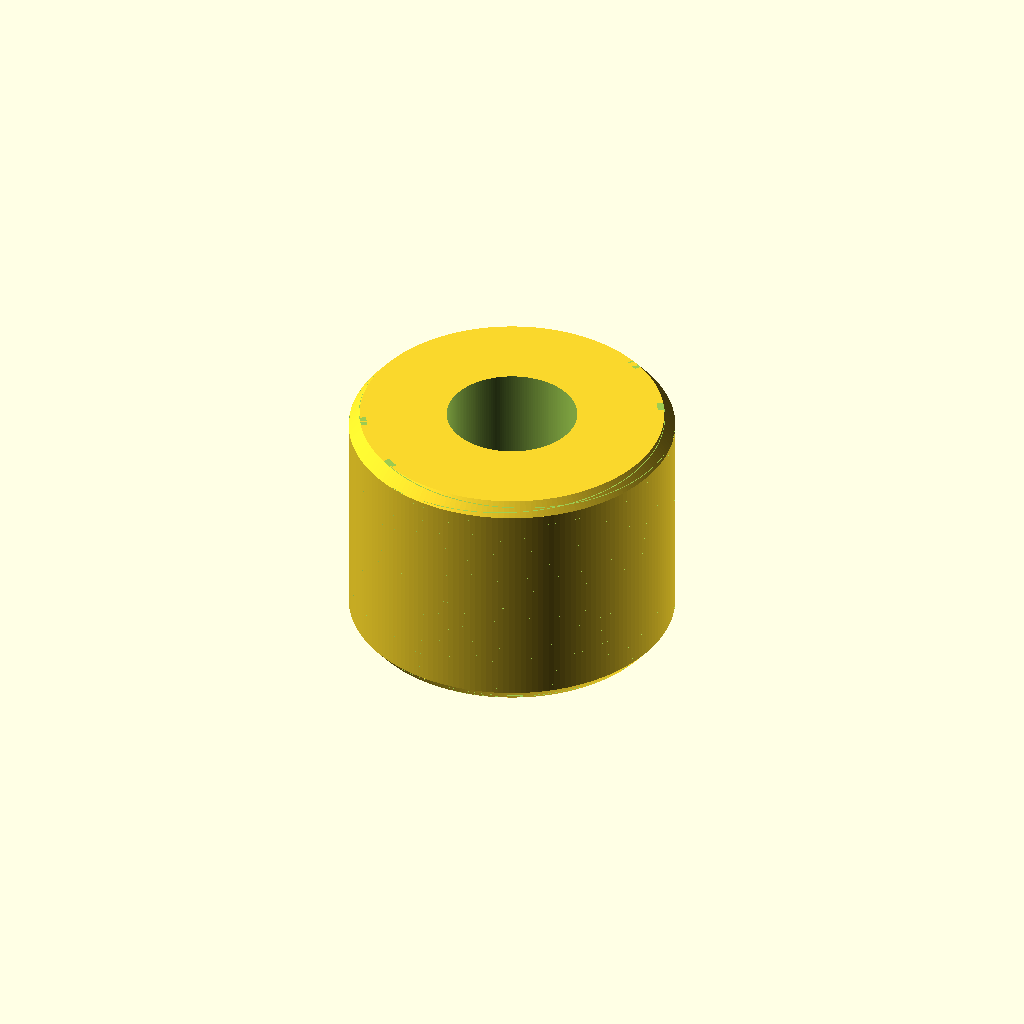
Cell 1: rendered with the file's own defaults.
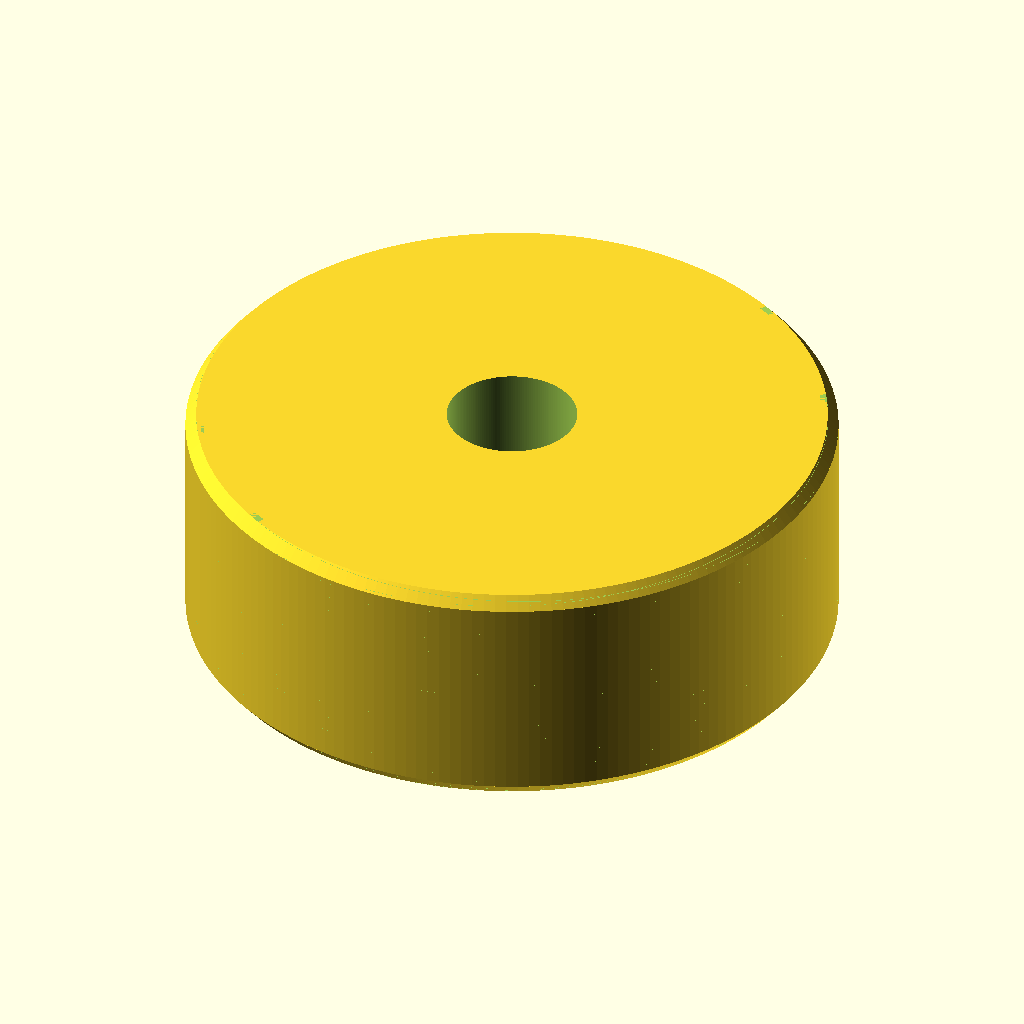
Cell 2: outer_d = 60 (everything else at default).
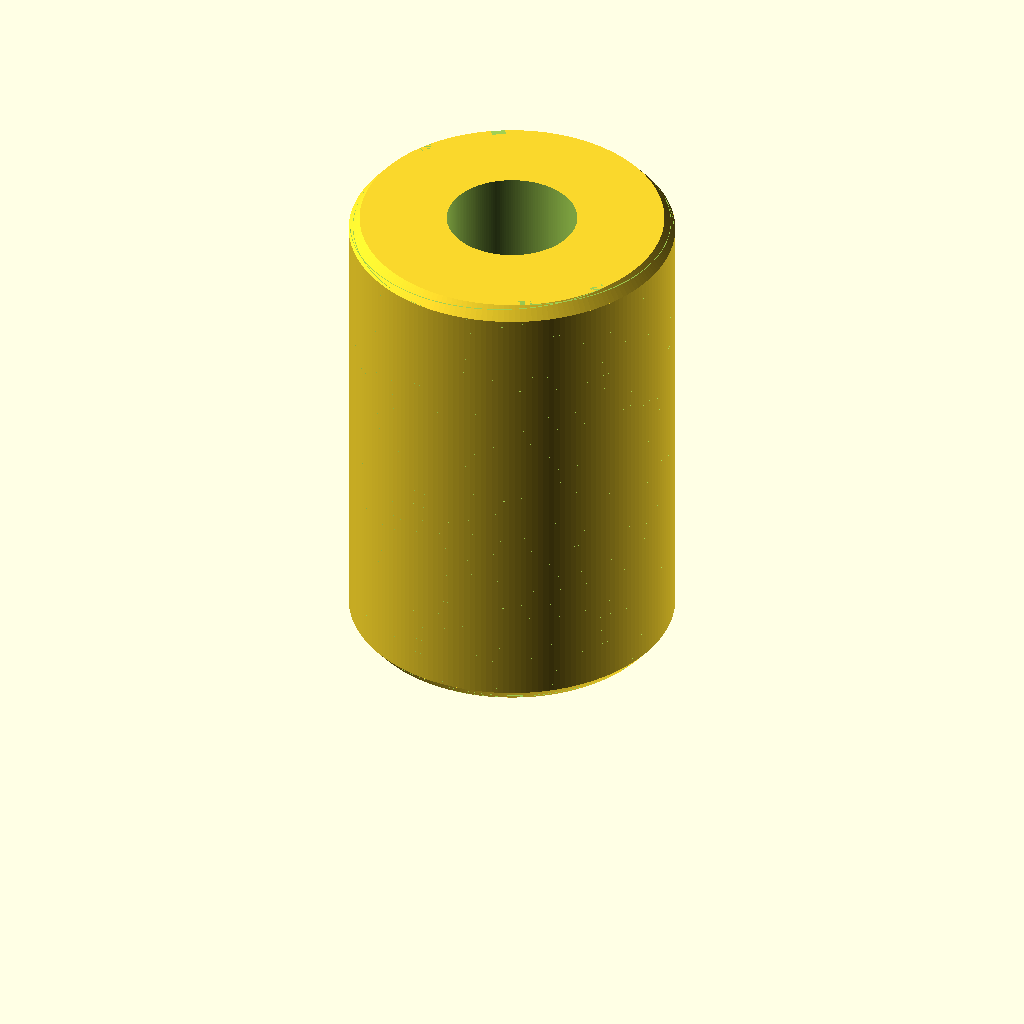
Cell 3: the same model with length = 44.
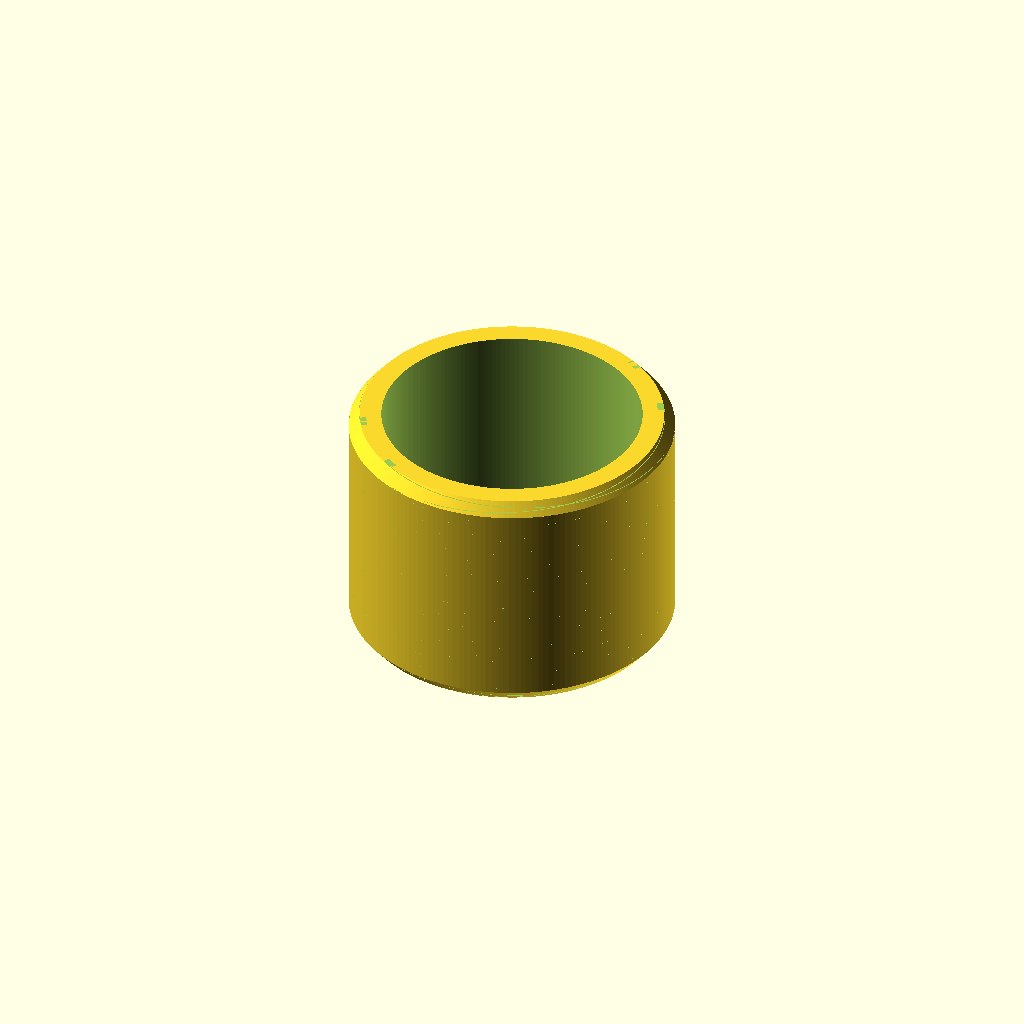
Cell 4 — inner_d set to 24, the other parameters unchanged.
All cells are drawn from one camera (rotation 55°, 0°, 25°, orthographic, colour scheme Cornfield), so only the parameter changes between them.
OpenSCAD source file additional_study/matched_effort/results/direct_matched_calls/scad/insert__M12x30.scad:
$fn = 180;

// Threaded heat-set insert (simplified, renderable model)
// Specs from prompt:
// - Outer diameter: 30.0 mm
// - Length: 22.0 mm
// - For 12.0 mm screws (modeled as internal clearance hole ~12.0 mm)
//
// Note: Real heat-set inserts have knurls/barbs and internal threads.
// This model approximates the exterior with shallow helical knurling
// and the interior as a straight bore sized for a 12 mm screw.

outer_d = 30.0;
length  = 22.0;

// Internal bore (for 12 mm screw). Adjust if you want tap-drill or thread minor diameter.
inner_d = 12.0;

// Knurling parameters (purely visual/approximate)
knurl_depth = 0.8;     // radial depth of grooves
knurl_pitch = 3.0;     // mm per revolution
knurl_starts = 2;      // number of helical grooves
knurl_width = 1.2;     // groove width (approx)

// Chamfers
chamfer_h = 1.2;
chamfer_inset = 1.0;

// Small clearance to avoid coincident faces
eps = 0.02;

module chamfered_cylinder(d, h, ch_h, ch_inset) {
    // Main body with simple 45-ish chamfers at both ends
    union() {
        // center section
        translate([0,0,ch_h])
            cylinder(d=d, h=h-2*ch_h);

        // bottom chamfer
        cylinder(h=ch_h, d1=d-2*ch_inset, d2=d);

        // top chamfer
        translate([0,0,h-ch_h])
            cylinder(h=ch_h, d1=d, d2=d-2*ch_inset);
    }
}

module helical_groove(r_mid, h, pitch, width, depth, phase_deg=0) {
    // Creates a helical "cutter" by twisting a small rectangular prism around Z.
    // Subtract this from the body to form a groove.
    turns = h / pitch;
    twist = 360 * turns;

    // Place cutter at radius so it intersects the surface by 'depth'
    // The cutter thickness in radial direction is depth*2 to ensure full cut.
    translate([0,0,0])
        rotate([0,0,phase_deg])
            linear_extrude(height=h, twist=twist, slices=max(ceil(h*6), 60), convexity=10)
                translate([r_mid, 0, 0])
                    square([depth*2, width], center=true);
}

module insert() {
    difference() {
        // Outer body
        chamfered_cylinder(outer_d, length, chamfer_h, chamfer_inset);

        // Internal bore
        translate([0,0,-eps])
            cylinder(d=inner_d, h=length+2*eps);

        // Helical knurl grooves (subtract)
        // r_mid chosen so groove cuts into outer surface by ~depth
        r_mid = outer_d/2 - knurl_depth;
        for (i = [0:knurl_starts-1]) {
            helical_groove(r_mid=r_mid, h=length, pitch=knurl_pitch, width=knurl_width, depth=knurl_depth, phase_deg=360*i/knurl_starts);
        }

        // Add a second set with opposite twist by mirroring twist direction:
        // Achieved by flipping the cutter in Y and using same twist.
        // This creates a cross-hatch style knurl.
        for (i = [0:knurl_starts-1]) {
            mirror([0,1,0])
                helical_groove(r_mid=r_mid, h=length, pitch=knurl_pitch, width=knurl_width, depth=knurl_depth, phase_deg=360*i/knurl_starts + 180/knurl_starts);
        }
    }
}

insert();
Customizer parameters (derived from the source; name, type, default, range or options):
outer_d: number, default 30
length: number, default 22
inner_d: number, default 12
knurl_depth: number, default 0.8
knurl_pitch: number, default 3
knurl_starts: number, default 2
knurl_width: number, default 1.2
chamfer_h: number, default 1.2
chamfer_inset: number, default 1
eps: number, default 0.02
